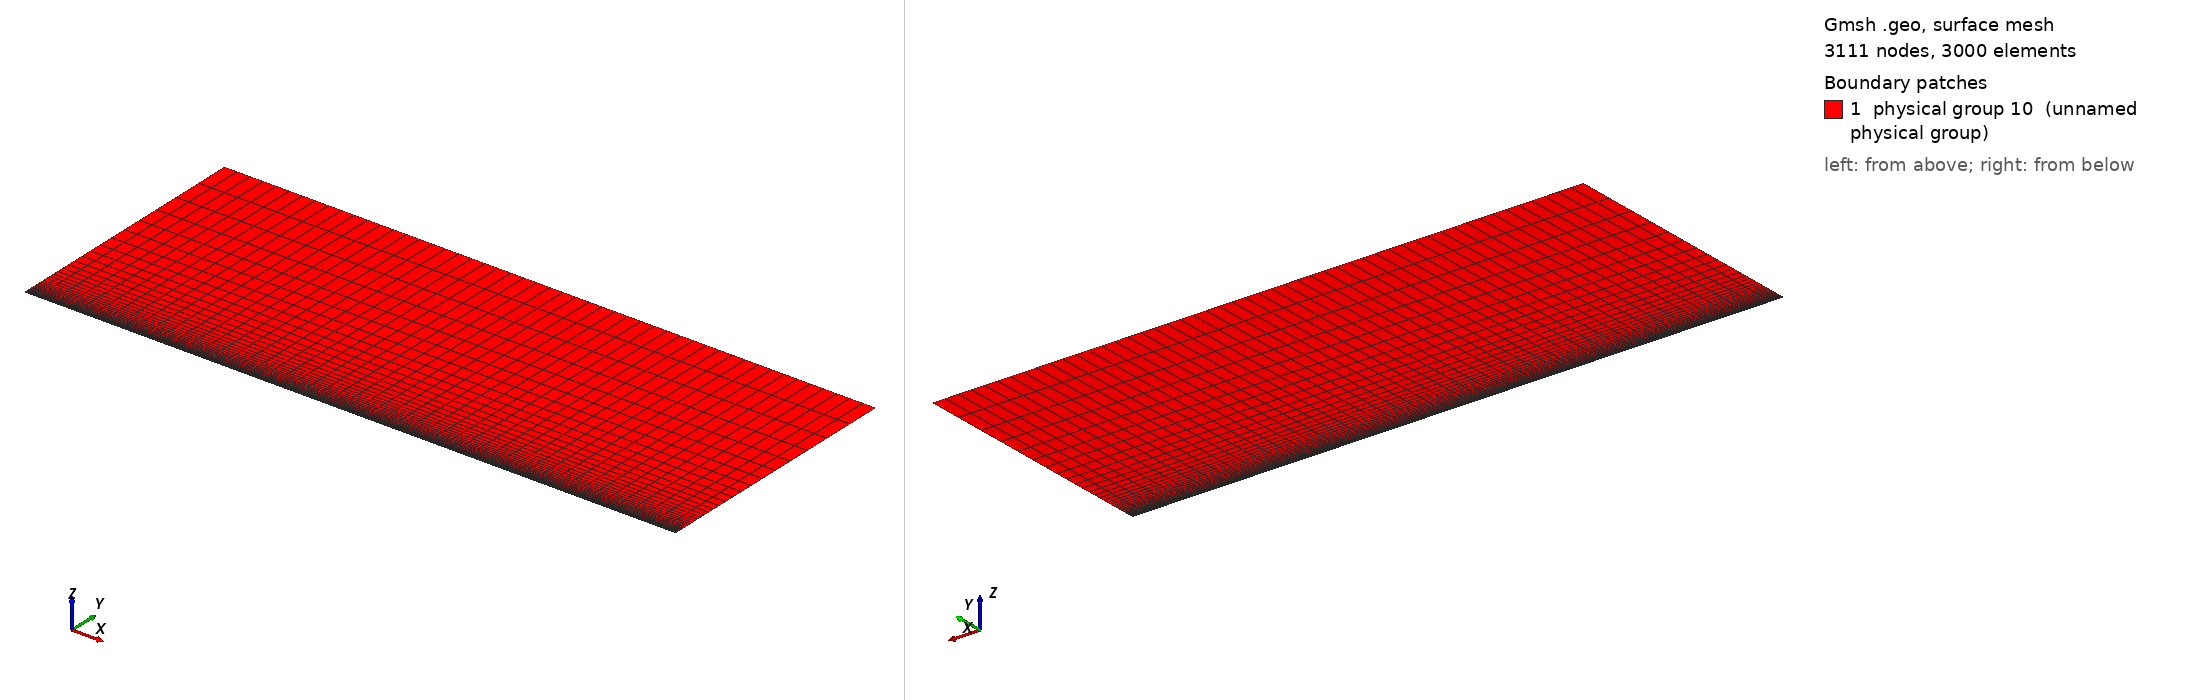

Gmsh geometry script, surface-meshed: 3111 nodes, 3000 surface elements. Boundary patches (legend numbers): 1 physical group 10 (unnamed physical group). Left view from above one corner, right view from below the opposite corner. Legend entries are the model's physical surfaces. The drawing asked Gmsh for element sizes between 1% and 20% of the model's largest extent; the script's own settings can give other sizes.

=== boundaryLayerReduit8.geo (drawn) ===
// Gmsh project created on Wed Apr 06 17:26:11 2016
nbx1 = 11; nbx2 = 41; nby1 = 31; nby2 = 31;
Lx1 = 0.05; Lx2 = 0.20; Ly1 = 0.002; Ly2 = 0.098;

//Def geometrie
Point(1) = {0, 0, 0};
Point(2) = {Lx1, 0, 0};
Point(3) = {Lx1+Lx2, 0, 0};
Point(4) = {Lx1+Lx2, Ly1, 0};
Point(5) = {Lx1+Lx2, Ly1+Ly2, 0};
Point(6) = {Lx1, Ly1+Ly2, 0};
Point(7) = {0, Ly1+Ly2, 0};
Point(8) = {0, Ly1, 0};
Point(9) = {Lx1, Ly1, 0};
Line(1) = {1,2};
Line(2) = {2,3};
Line(3) = {3,4};
Line(4) = {4,5};
Line(5) = {5,6};
Line(6) = {6,7};
Line(7) = {7,8};
Line(8) = {8,1};
Line(9) = {2,9};
Line(10) = {9,6};
Line(11) = {8,9};
Line(12) = {9,4};

Line Loop(13) = {1,9,-11,8};
Plane Surface(1) = {13};
Line Loop(14) = {2,3,-12,-9};
Plane Surface(2) = {14};
Line Loop(15) = {12,4,5,-10};
Plane Surface(3) = {15};
Line Loop(16) = {11,10,6,7};
Plane Surface(4) = {16};

//Maillage
Transfinite Line {1,11,-6} = nbx1;
Transfinite Line {2,12,-5} = nbx2;
Transfinite Line {-8,9,3} = nby1;
Transfinite Line {-7,10,4} = nby2 Using Progression 1.15;
Transfinite Surface  {1,2,3,4};
Recombine Surface {1,2,3,4};

//Physical groups
Physical Line(1) = {7,8}; //Inj
Physical Line(2) = {3,4,5,6}; //Sortie
Physical Line(3) = {2}; //mur
Physical Line(4) = {1}; //Abs
surfaceFluide = 10;
Physical Surface(surfaceFluide) = {1,2,3,4};
